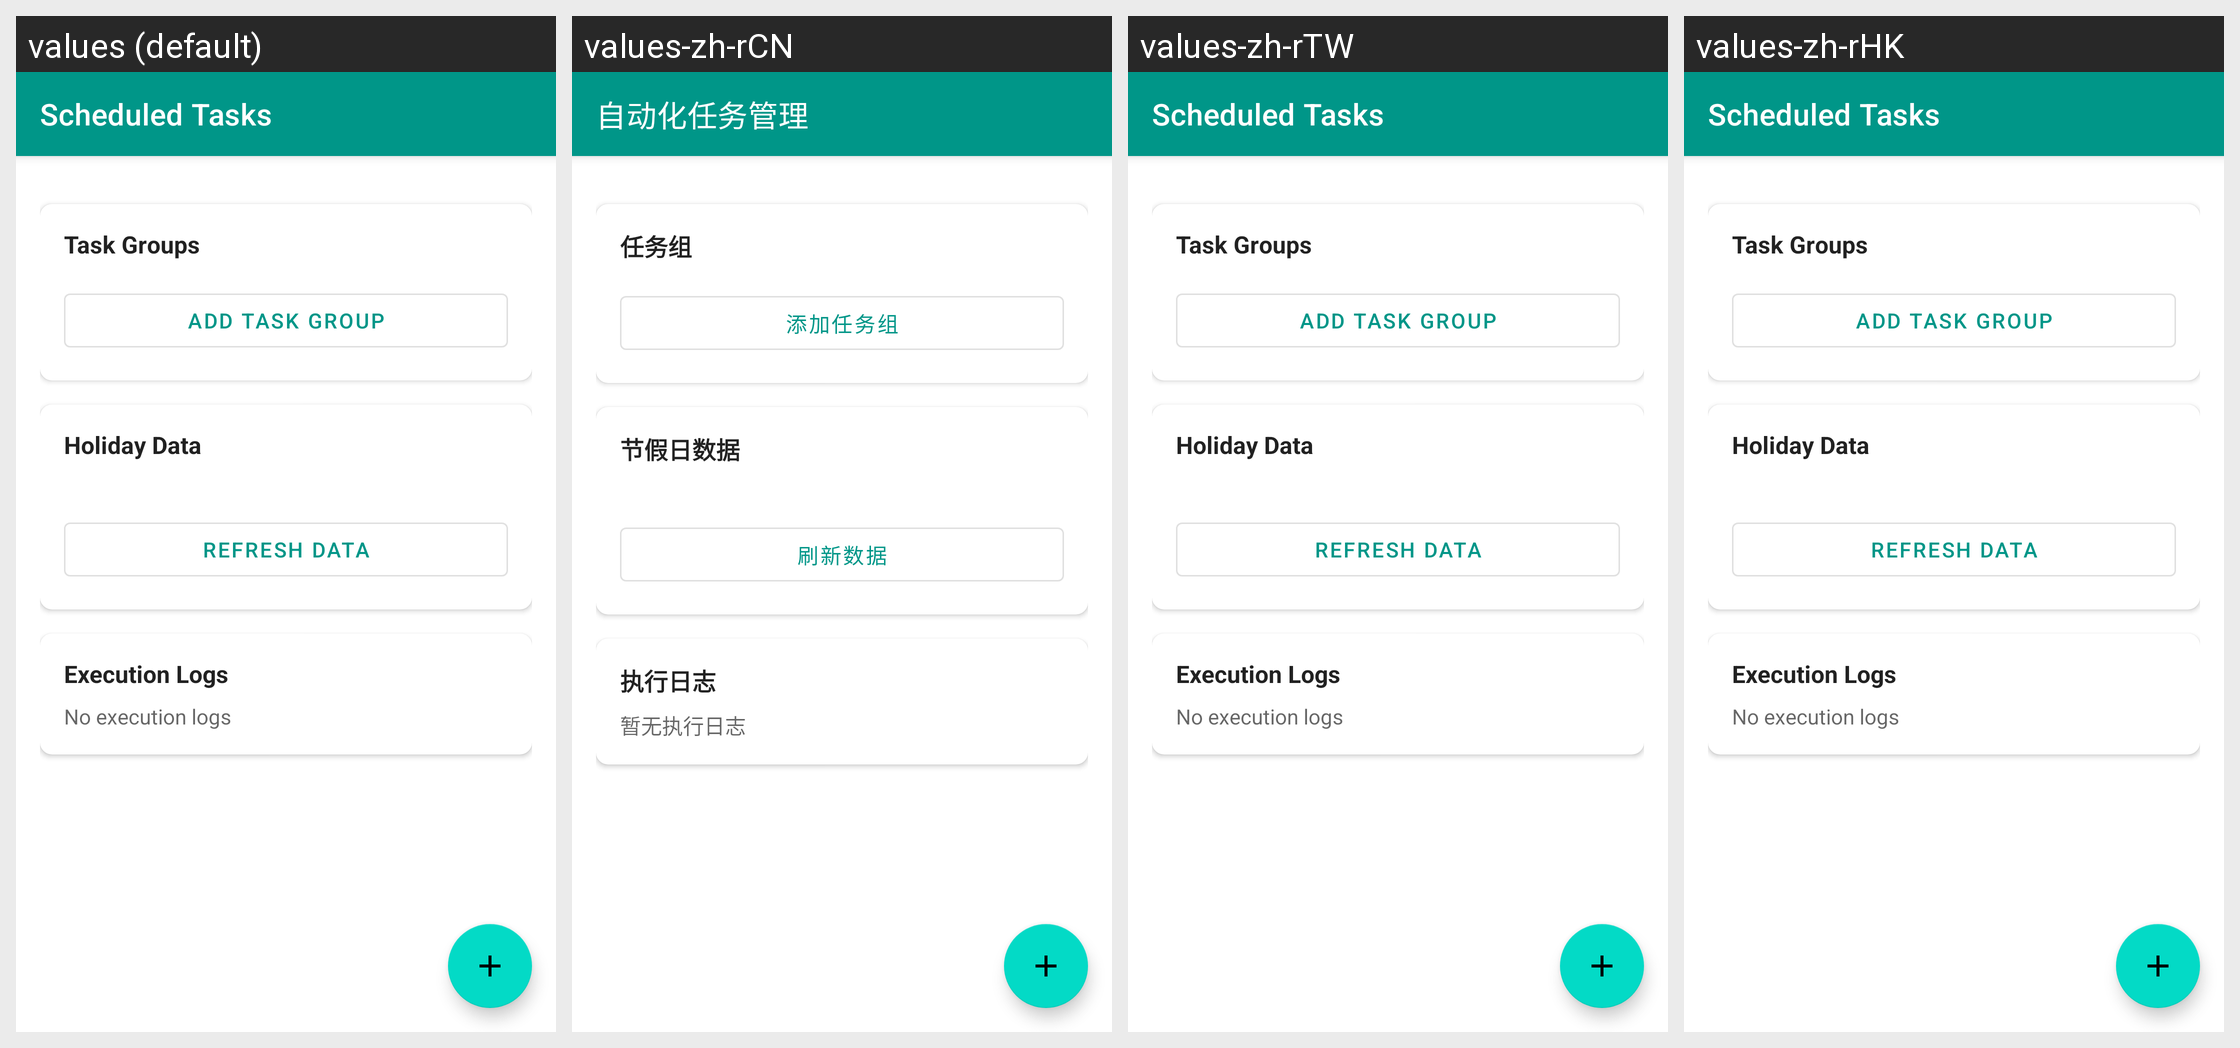

Here is an Android app screen in its default locale and in the app's own translations. Write out the translated-string differences for the strings that appear on this screen.
Android screen res/layout/activity_scheduled_task.xml rendered under 4 locales, left to right: values (default), values-zh-rCN, values-zh-rTW, values-zh-rHK. Device: Nexus 5 (rendered at 1080×1920; each locale shown at half size, 540×960, under a caption strip naming it); theme AppTheme.
Other locales in the repository, not shown: values-de, values-en, values-es, values-fr, values-ja, values-ko, values-th.
Strings drawn on this screen, with the default value and each locale's value (text and hints the layout hard-codes, and strings that could not be matched under every locale, appear in the picture but are not listed):

scheduled_task_title
  values: Scheduled Tasks
  values-zh-rCN: 自动化任务管理
  values-zh-rTW: Scheduled Tasks  [not translated; the default value is used]
  values-zh-rHK: Scheduled Tasks  [not translated; the default value is used]

task_group_title
  values: Task Groups
  values-zh-rCN: 任务组
  values-zh-rTW: Task Groups  [not translated; the default value is used]
  values-zh-rHK: Task Groups  [not translated; the default value is used]

task_group_add
  values: Add Task Group
  values-zh-rCN: 添加任务组
  values-zh-rTW: Add Task Group  [not translated; the default value is used]
  values-zh-rHK: Add Task Group  [not translated; the default value is used]

holiday_data_title
  values: Holiday Data
  values-zh-rCN: 节假日数据
  values-zh-rTW: Holiday Data  [not translated; the default value is used]
  values-zh-rHK: Holiday Data  [not translated; the default value is used]

holiday_data_refresh
  values: Refresh Data
  values-zh-rCN: 刷新数据
  values-zh-rTW: Refresh Data  [not translated; the default value is used]
  values-zh-rHK: Refresh Data  [not translated; the default value is used]

scheduled_task_log_title
  values: Execution Logs
  values-zh-rCN: 执行日志
  values-zh-rTW: Execution Logs  [not translated; the default value is used]
  values-zh-rHK: Execution Logs  [not translated; the default value is used]

scheduled_task_no_logs
  values: No execution logs
  values-zh-rCN: 暂无执行日志
  values-zh-rTW: No execution logs  [not translated; the default value is used]
  values-zh-rHK: No execution logs  [not translated; the default value is used]
